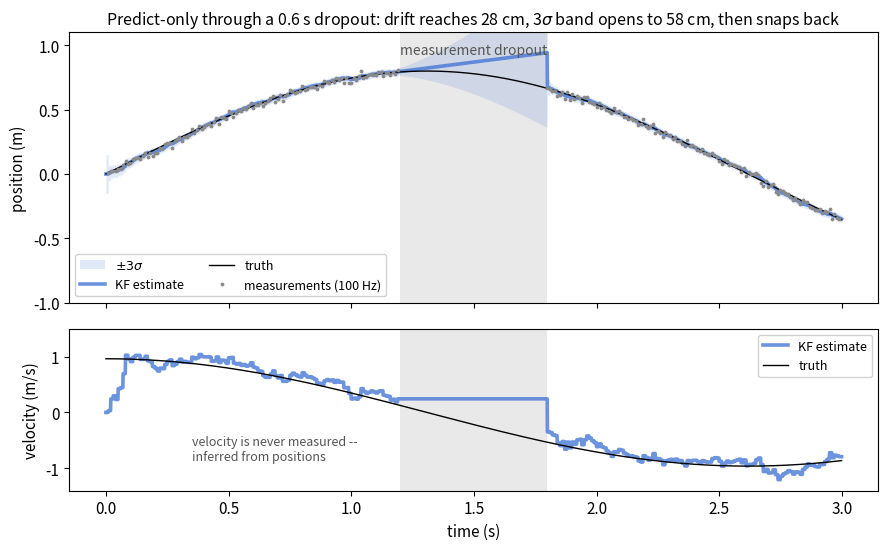

This chart was generated by the following Python code: (Note: this script raises an exception after producing the figure.)
# Asynchronous-update CV Kalman filter demo for the aimbot landing section:
# predict at 1 kHz, measure at 100 Hz, with a 0.6 s measurement dropout.
# Generates chapters/2.Theory/images/theory-kalman-async-update.png
import numpy as np
import matplotlib.pyplot as plt
import matplotlib as mpl

BLUE, MAGENTA, GRAY = "#3B6FD4", "#D6336C", "#8A8A8A"
mpl.rcParams.update({"font.size": 11, "axes.linewidth": 0.8})
rng = np.random.default_rng(7)

# --- scenario: a strafing target seen by a 100 Hz detector ---------------
T, dt = 3.0, 0.001                    # 3 s, 1 kHz prediction clock
t = np.arange(0.0, T, dt)
x_true = 0.8 * np.sin(1.2 * t)        # lateral position, |a| <= 1.16 m/s^2
v_true = 0.8 * 1.2 * np.cos(1.2 * t)

meas_every = 10                       # camera: every 10 ms (100 Hz)
sigma_z = 0.02                        # 2 cm measurement noise
drop = (t >= 1.2) & (t < 1.8)         # occlusion: no measurements

# --- CV Kalman filter -----------------------------------------------------
# Process noise: continuous-time white acceleration with PSD q, discretized
# exactly (Q = q [[dt^3/3, dt^2/2], [dt^2/2, dt]]).  This keeps the injected
# uncertainty independent of the prediction step size, so predicting in
# 1 ms steps stays consistent.
q = 0.35                              # (m/s^2)^2 * s, maneuver strength
H = np.array([[1.0, 0.0]])
R = np.array([[sigma_z**2]])
x = np.array([x_true[0], 0.0])        # deliberately wrong initial velocity
P = np.diag([0.05**2, 1.0**2])

est, sig = [], []
meas_t, meas_z = [], []
F = np.array([[1.0, dt], [0.0, 1.0]])
Q = q * np.array([[dt**3 / 3, dt**2 / 2], [dt**2 / 2, dt]])
for k in range(len(t)):
    if k > 0:                                     # predict every 1 ms
        x = F @ x
        P = F @ P @ F.T + Q
    if k > 0 and k % meas_every == 0 and not drop[k]:
        z = x_true[k] + rng.normal(0.0, sigma_z)  # full update on measurement
        S = H @ P @ H.T + R
        K = P @ H.T @ np.linalg.inv(S)
        x = x + (K @ (np.array([z]) - H @ x)).ravel()
        P = (np.eye(2) - K @ H) @ P
        meas_t.append(t[k]); meas_z.append(z)
    est.append(x.copy()); sig.append(np.sqrt(np.diag(P)))
est, sig = np.array(est), np.array(sig)

drift = np.abs(est[drop, 0] - x_true[drop]).max()
sig_end = 3 * sig[drop, 0].max()
print(f"max |error| during dropout: {100*drift:.1f} cm, "
      f"3-sigma grows to {100*sig_end:.1f} cm")

# --- plot -----------------------------------------------------------------
fig, (ax1, ax2) = plt.subplots(
    2, 1, sharex=True, figsize=(9, 5.6), dpi=150,
    gridspec_kw={"height_ratios": [2.0, 1.2]})

for ax in (ax1, ax2):
    ax.axvspan(1.2, 1.8, color=GRAY, alpha=0.18, lw=0)
ax1.set_title(f"Predict-only through a 0.6 s dropout: drift reaches "
              f"{100*drift:.0f} cm, 3$\\sigma$ band opens to "
              f"{100*sig_end:.0f} cm, then snaps back", fontsize=11.5)

ax1.fill_between(t, est[:, 0] - 3 * sig[:, 0], est[:, 0] + 3 * sig[:, 0],
                 color=BLUE, alpha=0.15, lw=0, label="$\\pm 3\\sigma$")
ax1.plot(t, est[:, 0], color=BLUE, lw=2.6, alpha=0.75, label="KF estimate")
ax1.plot(t, x_true, color="black", lw=1.0, label="truth")
ax1.plot(meas_t, meas_z, ".", color=GRAY, ms=3.5, label="measurements (100 Hz)")
ax1.annotate("measurement dropout", (1.5, 0.93), ha="center",
             color="#555555", fontsize=10)
ax1.set_ylabel("position (m)")
ax1.set_ylim(-1.0, 1.1)
ax1.legend(loc="lower left", fontsize=9, ncol=2, framealpha=0.9)

ax2.plot(t, est[:, 1], color=BLUE, lw=2.6, alpha=0.75, label="KF estimate")
ax2.plot(t, v_true, color="black", lw=1.0, label="truth")
ax2.annotate("velocity is never measured --\ninferred from positions",
             (0.35, -0.85), color="#555555", fontsize=9)
ax2.set_ylabel("velocity (m/s)")
ax2.set_xlabel("time (s)")
ax2.set_ylim(-1.4, 1.5)
ax2.legend(loc="upper right", fontsize=9, framealpha=0.9)

fig.tight_layout()
fig.savefig("chapters/2.Theory/images/theory-kalman-async-update.png",
            bbox_inches="tight")
print("saved theory-kalman-async-update.png")
